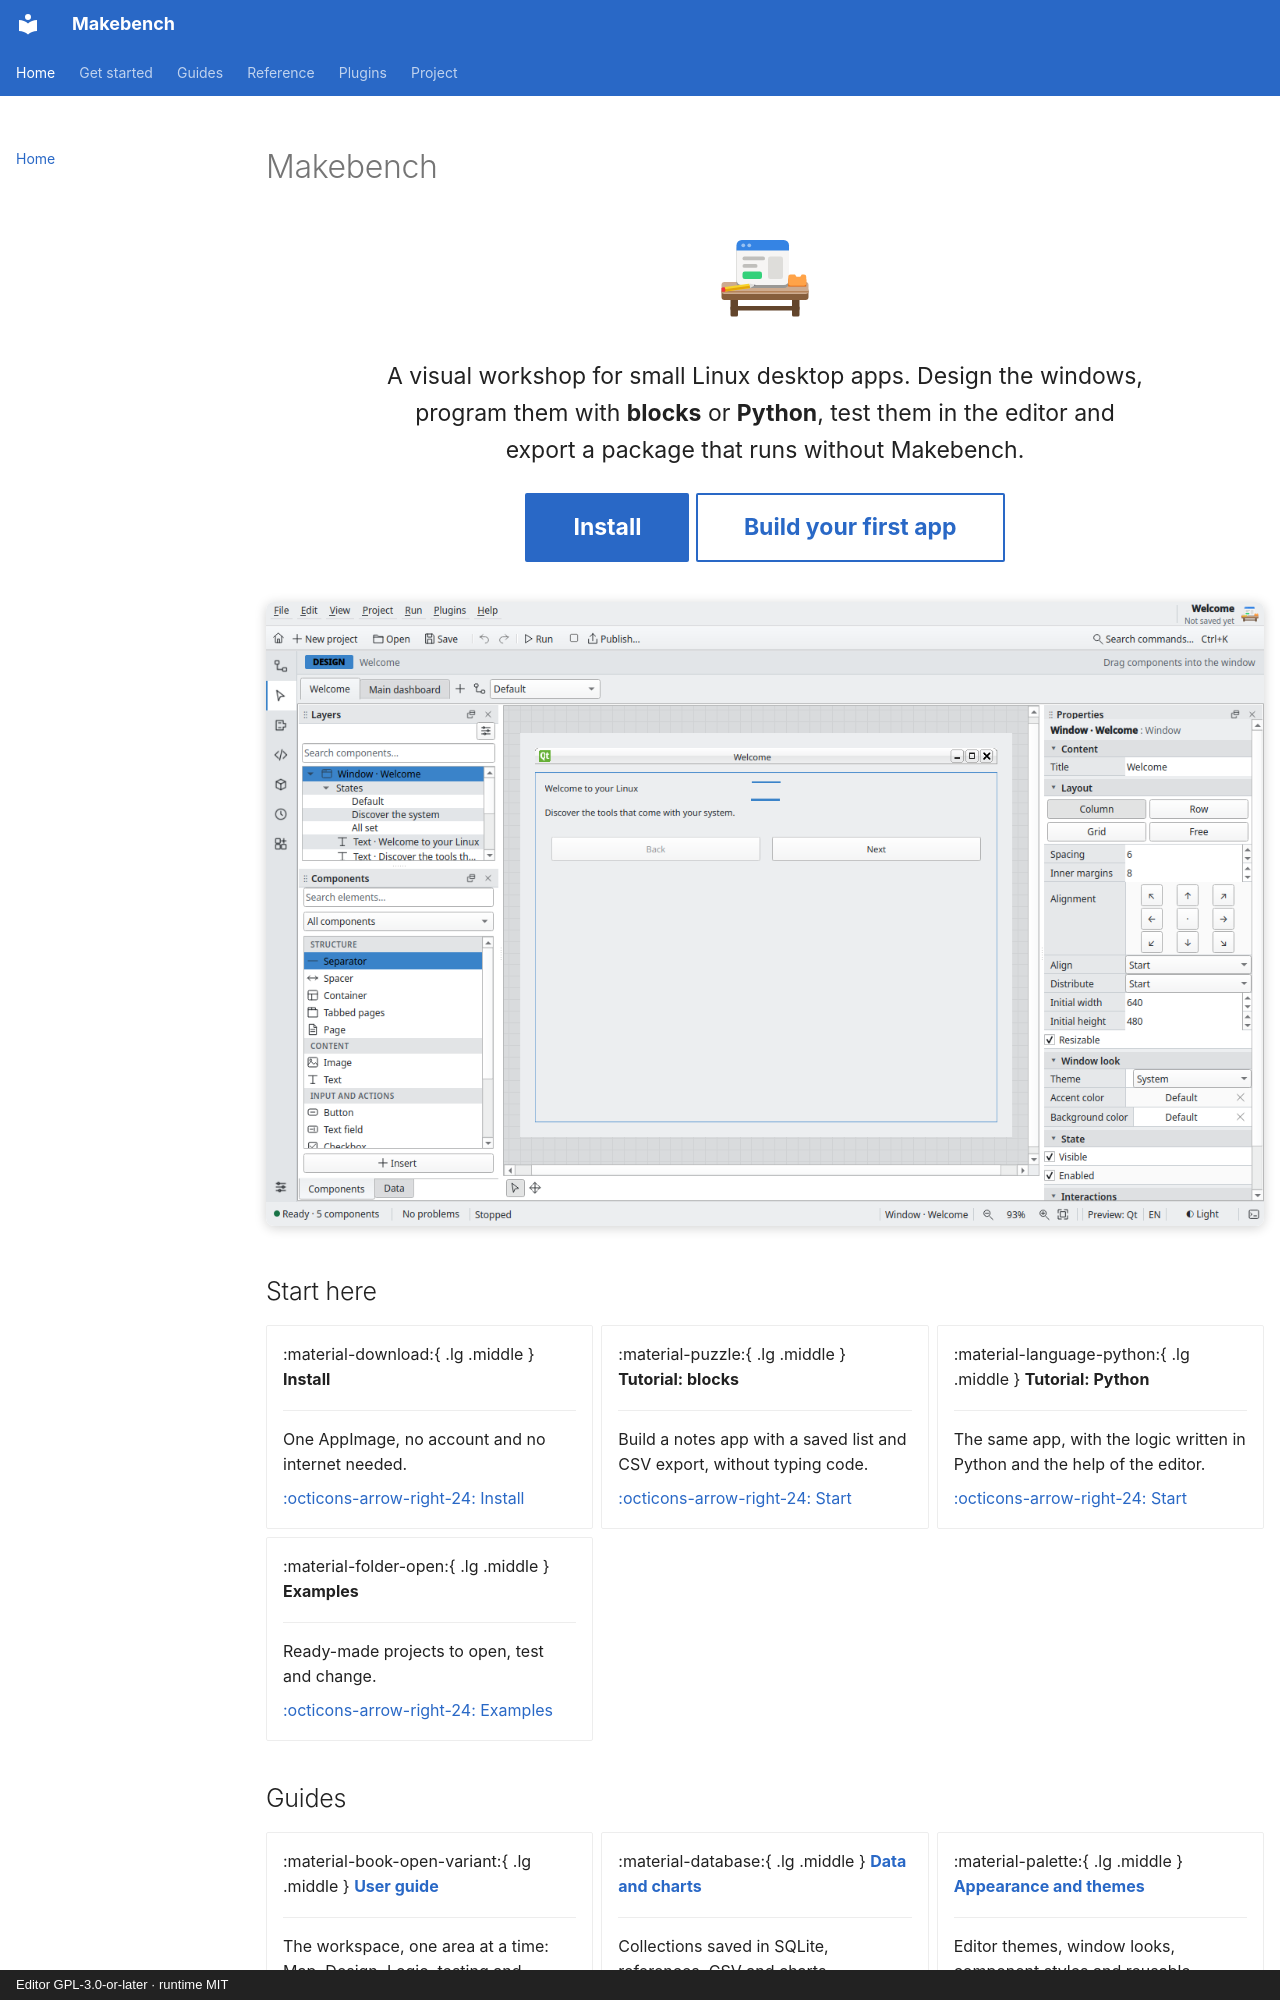

repository: RichardSpinola/makebench · page: index.html · generator: mkdocs · copyright: Editor GPL-3.0-or-later · runtime MIT

---
hide:
  - toc
---

# Makebench

<div class="mb-hero" markdown>

![](assets/logo.svg)

A visual workshop for small Linux desktop apps. Design the windows, program
them with **blocks** or **Python**, test them in the editor and export a
package that runs without Makebench.

[Install](install.md){ .md-button .md-button--primary }
[Build your first app](tutorial-blocks.md){ .md-button }

</div>

![The Design area](images/design.png)

## Start here

<div class="grid cards" markdown>

-   :material-download:{ .lg .middle } **Install**

    ---

    One AppImage, no account and no internet needed.

    [:octicons-arrow-right-24: Install](install.md)

-   :material-puzzle:{ .lg .middle } **Tutorial: blocks**

    ---

    Build a notes app with a saved list and CSV export, without typing code.

    [:octicons-arrow-right-24: Start](tutorial-blocks.md)

-   :material-language-python:{ .lg .middle } **Tutorial: Python**

    ---

    The same app, with the logic written in Python and the help of the editor.

    [:octicons-arrow-right-24: Start](tutorial-python.md)

-   :material-folder-open:{ .lg .middle } **Examples**

    ---

    Ready-made projects to open, test and change.

    [:octicons-arrow-right-24: Examples](examples.md)

</div>

## Guides

<div class="grid cards" markdown>

-   :material-book-open-variant:{ .lg .middle } **[User guide](user-guide.md)**

    ---

    The workspace, one area at a time: Map, Design, Logic, testing and
    debugging.

-   :material-database:{ .lg .middle } **[Data and charts](data.md)**

    ---

    Collections saved in SQLite, references, CSV and charts.

-   :material-palette:{ .lg .middle } **[Appearance and themes](appearance.md)**

    ---

    Editor themes, window looks, component styles and reusable pieces.

-   :material-package-variant-closed:{ .lg .middle } **[Exporting](export.md)**

    ---

    AppImage, DEB, RPM, Flatpak or Python source, in Qt or GTK.

</div>
